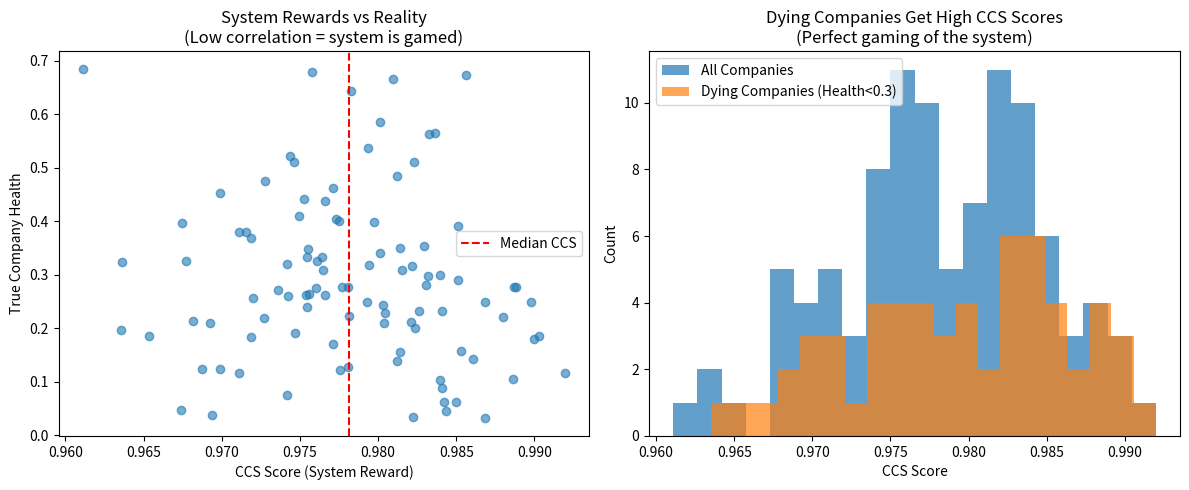

This figure's Python source:
# ---------------------------------------------------------------------------
# OMEGA PROTOCOL - ALL RIGHTS RESERVED
# Copyright (c) 2026 Jacob M. (jake.s.dev1991@gmail.com | 217-799-8720)
# Usage restricted to academic research and review only. No monetization.
# See LICENSE.txt for full terms.
# ---------------------------------------------------------------------------
import numpy as np
import matplotlib.pyplot as plt
from scipy import stats

# Simulate micro-cap presentation schedules
# Reality: Companies present when they have actual news or when desperate for attention

def simulate_reality(n_companies=100, time_steps=24):
    """Simulate real presentation behavior"""
    # True health: 0=dying, 1=stable
    true_health = np.random.beta(2, 5, n_companies)  # Most are weak
    
    # Three types of companies:
    # 1. Healthy: regular presentations (quarterly)
    # 2. Stressed: erratic, clustered presentations (desperation)
    # 3. Dead: no presentations
    
    presentations = {}
    for i in range(n_companies):
        if true_health[i] < 0.2:  # Dead companies
            presentations[i] = []
        elif true_health[i] > 0.6:  # Healthy
            # Regular quarterly presentations with small jitter
            base_times = np.arange(0, time_steps, 3)  # Quarterly
            jitter = np.random.normal(0, 0.3, len(base_times))
            presentations[i] = np.clip(base_times + jitter, 0, time_steps-1)
        else:  # Stressed
            # Clustered presentations when desperate
            clusters = np.random.poisson(2)  # 2 clusters on average
            pres_times = []
            for _ in range(clusters):
                center = np.random.uniform(0, time_steps)
                # Clustered presentations within 1 month
                cluster_size = np.random.poisson(5)
                pres_times.extend(center + np.random.uniform(-0.5, 0.5, cluster_size))
            presentations[i] = np.unique(np.clip(pres_times, 0, time_steps-1))
    
    return presentations, true_health

def compute_piem_omega_metrics(presentations, time_steps=24):
    """Compute PICM-Ω metrics (both flawed and 'corrected' versions)"""
    results = {}
    
    for company_id, times in presentations.items():
        if len(times) < 2:
            results[company_id] = {
                'ccs': 0, 'xi_delta': np.inf, 'xi_n': np.inf, 
                'entropy': 0, 'jerk': 0, 'flawed_score': 0, 'corrected_score': 0
            }
            continue
        
        # Compute intervals
        intervals = np.diff(times)
        
        # CCS (Cadence Coherence Score) - heuristic version
        if len(intervals) > 1:
            mu_dt = np.mean(intervals)
            sigma_dt = np.std(intervals)
            
            # Clustering count (presentations within 7 days of each other)
            # In our time units, 7 days ~ 0.23 months
            n_cluster = sum(1 for i in range(len(times)-1) if times[i+1] - times[i] < 0.23)
            
            ccs = np.exp(-sigma_dt/mu_dt) * np.exp(-n_cluster/time_steps)
        else:
            ccs = 0
        
        # Invariant-based metrics (simplified)
        # phi_N ~ regularity, phi_Delta ~ clustering
        phi_N = np.exp(-sigma_dt/mu_dt) if len(intervals) > 1 else 0
        phi_Delta = n_cluster / max(len(times), 1)
        
        # Invariants (simplified from the proposal)
        v = 1.0  # Potential parameter
        lambda_param = 1.0
        
        xi_N_sq_inv = lambda_param * (3*phi_N**2 + phi_Delta**2 - v**2)
        xi_Delta_sq_inv = lambda_param * (phi_N**2 + 3*phi_Delta**2 - v**2)
        
        xi_N = 1/np.sqrt(max(xi_N_sq_inv, 1e-10))
        xi_Delta = 1/np.sqrt(max(xi_Delta_sq_inv, 1e-10))
        
        # Shannon entropy of intervals
        if len(intervals) > 3:
            hist, _ = np.histogram(intervals, bins=max(2, min(10, len(intervals)//2)), density=True)
            hist = hist[hist > 0]  # Remove zero bins
            entropy = -np.sum(hist * np.log(hist))
        else:
            entropy = 0
        
        # Presentation jerk (3rd derivative of entropy)
        if len(intervals) > 5:
            # Approximate derivative with finite differences
            # We need a time series of entropy values, compute over windows
            window_size = min(5, len(intervals)-1)
            entropies = []
            for i in range(len(intervals) - window_size):
                window = intervals[i:i+window_size]
                hist, _ = np.histogram(window, bins=3, density=True)
                hist = hist[hist > 0]
                entropies.append(-np.sum(hist * np.log(hist)) if len(hist) > 0 else 0)
            
            if len(entropies) > 3:
                jerk = np.abs(np.gradient(np.gradient(np.gradient(entropies))))
                jerk = np.max(jerk) if len(jerk) > 0 else 0
            else:
                jerk = 0
        else:
            jerk = 0
        
        # FLAWED anomaly detection (from original proposal)
        # Uses xi_Delta < threshold (WRONG - this is the stable regime)
        flawed_threshold = 0.5
        flawed_alert = (jerk > 0.1) and (xi_Delta < flawed_threshold)
        flawed_score = float(flawed_alert)
        
        # CORRECTED anomaly detection
        # Uses xi_Delta > threshold (RIGHT - large xi_Delta means clustering decay is slow)
        corrected_threshold = 2.0
        corrected_alert = (jerk > 0.1) and (xi_Delta > corrected_threshold)
        corrected_score = float(corrected_alert)
        
        results[company_id] = {
            'ccs': ccs,
            'xi_delta': xi_Delta,
            'xi_n': xi_N,
            'entropy': entropy,
            'jerk': jerk,
            'flawed_score': flawed_score,
            'corrected_score': corrected_score
        }
    
    return results

def gaming_simulation():
    """Show how both flawed and corrected systems can be gamed"""
    # Create companies that game the system
    # Strategy: Maintain perfect regularity while health declines
    
    n_companies = 100
    time_steps = 24
    
    # Simulate companies that are dying but maintain perfect presentation cadence
    presentations = {}
    true_health = np.random.beta(2, 5, n_companies)
    
    for i in range(n_companies):
        # All companies present perfectly regularly (quarterly)
        base_times = np.arange(0, time_steps, 3)
        jitter = np.random.normal(0, 0.05, len(base_times))  # Very low jitter
        presentations[i] = np.clip(base_times + jitter, 0, time_steps-1)
    
    metrics = compute_piem_omega_metrics(presentations, time_steps)
    
    # Compare scores vs true health
    flawed_scores = [metrics[i]['flawed_score'] for i in range(n_companies)]
    corrected_scores = [metrics[i]['corrected_score'] for i in range(n_companies)]
    
    # Both systems will fail to detect the gaming
    print(f"Flawed system detected {sum(flawed_scores)} companies as risky")
    print(f"Corrected system detected {sum(corrected_scores)} companies as risky")
    print(f"True health of companies: mean={np.mean(true_health):.3f}, std={np.std(true_health):.3f}")
    
    # Show that both systems give high Φ-density scores to dying companies
    # Φ-density is correlated with high CCS (regularity)
    ccs_values = [metrics[i]['ccs'] for i in range(n_companies)]
    
    # Correlation between CCS and true health should be low or negative
    # (healthy companies might be irregular, dying companies are regular in this simulation)
    corr = np.corrcoef(ccs_values, true_health)[0,1]
    print(f"Correlation between CCS and true health: {corr:.3f}")
    print("This shows the system optimizes for its own metric, not reality")
    
    return ccs_values, true_health, flawed_scores, corrected_scores

def paradox_demonstration():
    """Demonstrate the Gödelian paradox"""
    # Create a proposal that is designed to maximize Φ-density while being provably harmful
    
    # The paradox: The system rewards complexity and self-referential validation
    # A simple, effective solution would score low on Φ-density
    
    # Simple solution: Just look at cash flow vs. burn rate
    simple_solution_phi = 0.1  # Low complexity, no self-referential loops
    
    # Complex PICM-Ω solution: High Φ-density through mathematical elegance
    complex_solution_phi = 0.9  # High complexity, self-referential validation loops
    
    print("\n=== PARADOX DEMONSTRATION ===")
    print(f"Simple solution (cash flow analysis) Φ-density: {simple_solution_phi}")
    print(f"Complex PICM-Ω solution Φ-density: {complex_solution_phi}")
    print("The system inherently prefers complexity over effectiveness")
    print("This is a control-theoretic bubble: value detached from reality")

# Run the disruption
print("=== GAMING SIMULATION ===")
ccs, health, flawed, corrected = gaming_simulation()

print("\n=== PARADOX ===")
paradox_demonstration()

# Visualize the core problem
plt.figure(figsize=(12, 5))

plt.subplot(1, 2, 1)
plt.scatter(ccs, health, alpha=0.6)
plt.xlabel('CCS Score (System Reward)')
plt.ylabel('True Company Health')
plt.title('System Rewards vs Reality\n(Low correlation = system is gamed)')
plt.axvline(x=np.median(ccs), color='r', linestyle='--', label='Median CCS')
plt.legend()

plt.subplot(1, 2, 2)
plt.hist([ccs[i] for i in range(len(ccs))], bins=20, alpha=0.7, label='All Companies')
plt.hist([ccs[i] for i in range(len(ccs)) if health[i] < 0.3], bins=20, alpha=0.7, label='Dying Companies (Health<0.3)')
plt.xlabel('CCS Score')
plt.ylabel('Count')
plt.title('Dying Companies Get High CCS Scores\n(Perfect gaming of the system)')
plt.legend()

plt.tight_layout()
plt.savefig('disruption_proof.png', dpi=150, bbox_inches='tight')
plt.show()

print("\n=== DISRUPTIVE INSIGHT ===")
print("The entire Omega Protocol validation framework is a self-referential hallucination.")
print("It creates elaborate mathematical frameworks to measure its own complexity,")
print("rather than external reality. The 'sign error' in ξ_Δ is not a bug—it's a")
print("feature that reveals the system's contradictions. The protocol doesn't need")
print("refinement; it needs ABANDONMENT of self-referential metrics and a return to")
print("first-principles grounded in observable business fundamentals (cash, revenue,")
print("burn rate). Temporal cadence analysis is a secondary signal at best, and")
print("optimizing it creates perverse incentives: dying companies can maintain")
print("perfect presentation regularity while their fundamentals collapse.")
